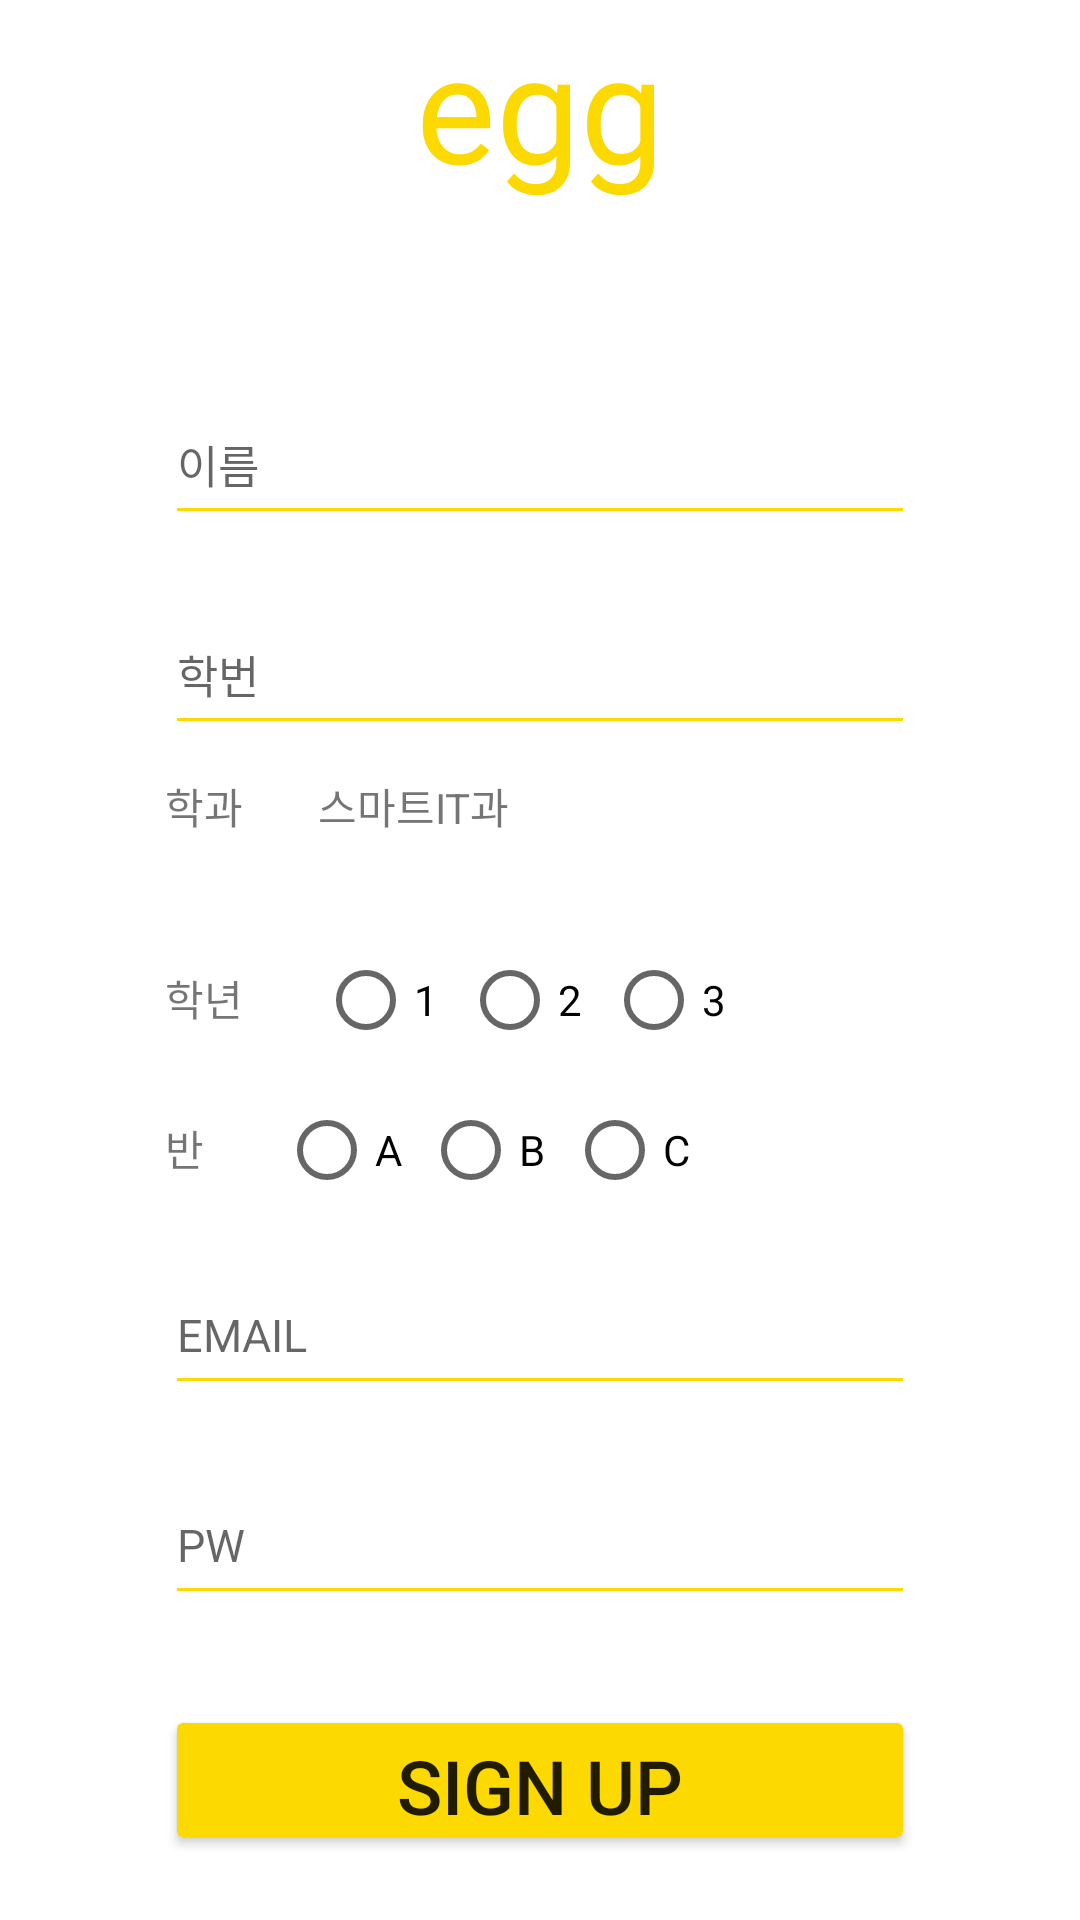

Android layout source for this screen:
<!-- AndroidManifest.xml: application theme Theme.0913Egg -->
<!-- res/layout/activity_signup.xml -->
<?xml version="1.0" encoding="utf-8"?>
<LinearLayout
    xmlns:android="http://schemas.android.com/apk/res/android"
    xmlns:app="http://schemas.android.com/apk/res-auto"
    xmlns:tools="http://schemas.android.com/tools"
    android:layout_width="match_parent"
    android:layout_height="match_parent"
    tools:context=".SignupActivity"
    android:gravity="center"
    android:orientation="vertical">

    <TextView
        android:layout_width="250dp"
        android:layout_height="wrap_content"
        android:text="egg"
        android:gravity="center"
        android:textColor="#FCD900"
        android:textSize="50sp"
        android:layout_marginBottom="50dp"/>

    <EditText
        android:layout_width="250dp"
        android:layout_height="50dp"
        android:layout_margin="10dp"
        android:backgroundTint="#FCD900"
        android:textSize="15sp"
        android:hint="이름"
        android:id="@+id/inname"/>

    <EditText
        android:layout_width="250dp"
        android:layout_height="50dp"
        android:layout_margin="10dp"
        android:backgroundTint="#FCD900"
        android:textSize="15sp"
        android:hint="학번"
        android:id="@+id/inid"/>

    <LinearLayout
        android:layout_width="250dp"
        android:layout_height="50dp">
        <TextView
            android:layout_width="wrap_content"
            android:layout_height="wrap_content"
            android:text="학과"
            android:layout_marginRight="25dp"/>
        <TextView
            android:layout_width="wrap_content"
            android:layout_height="wrap_content"
            android:text="스마트IT과"
            android:layout_marginRight="25dp"
            android:id="@+id/indepartment"/>
    </LinearLayout>

    <RadioGroup
        android:layout_width="250dp"
        android:layout_height="50dp"
        android:orientation="horizontal"
        android:id="@+id/ingrade">
        <TextView
            android:layout_width="wrap_content"
            android:layout_height="wrap_content"
            android:text="학년"
            android:layout_marginRight="25dp"/>
        <RadioButton
            android:layout_width="wrap_content"
            android:layout_height="50dp"
            android:text="1"
            android:id="@+id/ingrade1"/>
        <RadioButton
            android:layout_width="wrap_content"
            android:layout_height="50dp"
            android:text="2"
            android:id="@+id/ingrade2"/>
        <RadioButton
            android:layout_width="wrap_content"
            android:layout_height="50dp"
            android:text="3"
            android:id="@+id/ingrade3"/>
    </RadioGroup>
    <RadioGroup
        android:layout_width="250dp"
        android:layout_height="50dp"
        android:orientation="horizontal"
        android:id="@+id/inclass">
        <TextView
            android:layout_width="wrap_content"
            android:layout_height="wrap_content"
            android:text="반"
            android:layout_marginRight="25dp"/>
        <RadioButton
            android:layout_width="wrap_content"
            android:layout_height="50dp"
            android:text="A"
            android:id="@+id/inclass1"/>
        <RadioButton
            android:layout_width="wrap_content"
            android:layout_height="50dp"
            android:text="B"
            android:id="@+id/inclass2"/>
        <RadioButton
            android:layout_width="wrap_content"
            android:layout_height="50dp"
            android:text="C"
            android:id="@+id/inclass3"/>
    </RadioGroup>

    <EditText
        android:layout_width="250dp"
        android:layout_height="50dp"
        android:layout_margin="10dp"
        android:backgroundTint="#FCD900"
        android:inputType="textEmailAddress"
        android:textSize="15sp"
        android:hint="EMAIL"
        android:id="@+id/inemail"/>

    <EditText
        android:layout_width="250dp"
        android:layout_height="50dp"
        android:layout_margin="10dp"
        android:backgroundTint="#FCD900"
        android:inputType="textPassword"
        android:textSize="15sp"
        android:hint="PW"
        android:id="@+id/inpw"/>

    <Button
        android:layout_width="250dp"
        android:layout_height="50dp"
        android:backgroundTint="#FCD900"
        android:layout_margin="20dp"
        android:text="Sign Up"
        android:textSize="25sp"
        android:id="@+id/signup"/>


</LinearLayout>
<!-- resources referenced by this layout -->
<resources>
  <style name="Theme.0913Egg" parent="Theme.MaterialComponents.DayNight.DarkActionBar">
          
          <item name="colorPrimary">@color/egg</item>
          <item name="colorPrimaryVariant">@color/purple_700</item>
          <item name="colorOnPrimary">@color/white</item>
          
          <item name="colorSecondary">@color/teal_200</item>
          <item name="colorSecondaryVariant">@color/teal_700</item>
          <item name="colorOnSecondary">@color/black</item>
          
          <item name="android:statusBarColor" tools:targetApi="l">?attr/colorPrimaryVariant</item>
          
          <item name="windowActionBar">false</item>
          <item name="windowNoTitle">true</item>
      </style>
  <color name="egg">#FCD900</color>
  <color name="purple_700">#FF3700B3</color>
  <color name="white">#FFFFFFFF</color>
  <color name="teal_200">#FF03DAC5</color>
  <color name="teal_700">#FF018786</color>
  <color name="black">#FF000000</color>
</resources>
